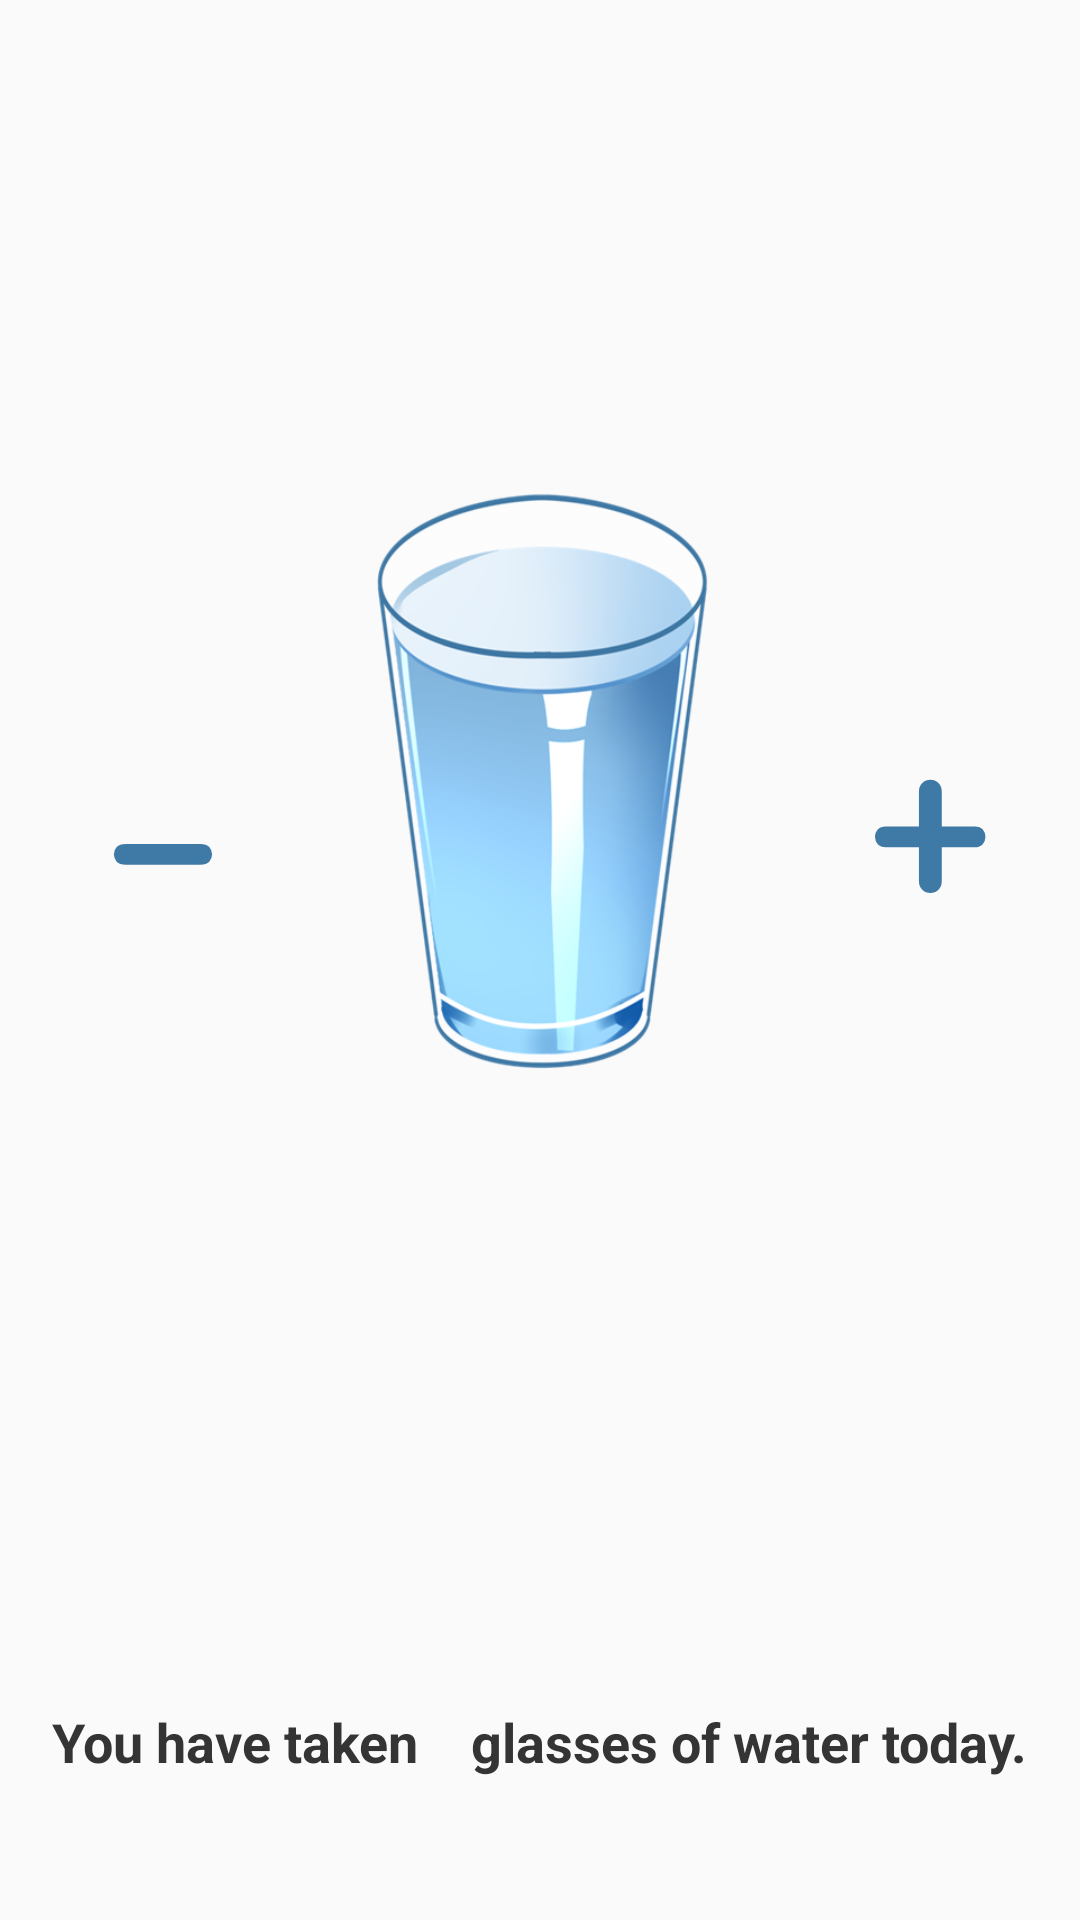

Reconstruct the res/layout file that produces this screen, plus the resources it refers to.
<!-- AndroidManifest.xml: application theme AppTheme -->
<!-- res/layout/fragment_quantity.xml -->
<?xml version="1.0" encoding="utf-8"?>
<layout xmlns:android="http://schemas.android.com/apk/res/android"
    xmlns:tools="http://schemas.android.com/tools"
    xmlns:app="http://schemas.android.com/apk/res-auto"
    tools:context=".screens.QuantityFragment">

    <data>+
        <variable
            name="quantity"
            type="com.example.cleaninside.screens.QuantityViewModel" />
    </data>

    <androidx.constraintlayout.widget.ConstraintLayout
        android:id="@+id/quantity_layout"
        android:layout_width="match_parent"
        android:layout_height="match_parent">

        <Button
            android:id="@+id/btnAdd"
            android:layout_width="81dp"
            android:layout_height="69dp"
            android:background="#00FCFDFF"
            android:fontFamily="serif-monospace"
            android:onClick="@{ () -> quantity.decreaseQuantity()}"
            android:text="-"
            android:textAppearance="@style/TextAppearance.AppCompat.Display3"
            android:textColor="#3F79A6"
            android:textSize="100sp"
            android:textStyle="bold"
            app:layout_constraintBottom_toTopOf="@id/guideline"
            app:layout_constraintEnd_toStartOf="@+id/imgGlass"
            app:layout_constraintHorizontal_bias="0.5"
            app:layout_constraintStart_toStartOf="parent"
            app:layout_constraintTop_toTopOf="parent" />

        <Button
            android:id="@+id/btnRemove"
            android:layout_width="80dp"
            android:layout_height="77dp"
            android:background="#00FAFAFA"
            android:fontFamily="serif-monospace"
            android:lineSpacingExtra="8sp"
            android:onClick="@{ () -> quantity.increaseQuantity()}"
            android:padding="0px"
            android:text="+"
            android:textAppearance="@style/TextAppearance.AppCompat.Display3"
            android:textColor="#3F79A6"
            android:textSize="100sp"
            android:textStyle="bold"
            app:layout_constraintBottom_toTopOf="@id/guideline"
            app:layout_constraintEnd_toEndOf="parent"
            app:layout_constraintHorizontal_bias="0.5"
            app:layout_constraintStart_toEndOf="@+id/imgGlass"
            app:layout_constraintTop_toTopOf="parent" />

        <ImageView
            android:id="@+id/imgGlass"
            android:layout_width="152dp"
            android:layout_height="198dp"
            android:src="@drawable/transparent_water_glass"
            app:layout_constraintBottom_toTopOf="@id/guideline"
            app:layout_constraintEnd_toStartOf="@+id/btnRemove"
            app:layout_constraintHorizontal_bias="0.5"
            app:layout_constraintStart_toEndOf="@+id/btnAdd"
            app:layout_constraintTop_toTopOf="parent" />

        <androidx.constraintlayout.widget.Guideline
            android:id="@+id/guideline"
            android:layout_width="wrap_content"
            android:layout_height="wrap_content"
            android:orientation="horizontal"
            app:layout_constraintGuide_end="120dp" />

        <TextView
            android:id="@+id/textView1"
            android:layout_width="wrap_content"
            android:layout_height="wrap_content"
            android:text="You have taken  "
            android:textColor="#353434"
            android:textSize="18sp"
            android:textStyle="bold"
            app:layout_constraintBottom_toBottomOf="parent"
            app:layout_constraintEnd_toStartOf="@id/textView2"
            app:layout_constraintHorizontal_chainStyle="packed"
            app:layout_constraintStart_toStartOf="parent"
            app:layout_constraintTop_toBottomOf="@id/guideline"
            app:layout_constraintVertical_bias="0.504" />

        <TextView
            android:id="@+id/textView2"
            android:layout_width="wrap_content"
            android:layout_height="wrap_content"
            android:text="@{quantity.numOfCups.toString()}"
            android:textColor="#3F79A6"
            android:textSize="30sp"
            android:textStyle="bold"
            app:layout_constraintBottom_toBottomOf="parent"
            app:layout_constraintEnd_toStartOf="@id/textView3"
            app:layout_constraintStart_toEndOf="@id/textView1"
            app:layout_constraintTop_toBottomOf="@id/guideline"
            app:layout_constraintVertical_bias="0.504"
            />

        <TextView
            android:id="@+id/textView3"
            android:layout_width="wrap_content"
            android:layout_height="wrap_content"
            android:text="  glasses of water today."
            android:textColor="#353434"
            android:textSize="18sp"
            android:textStyle="bold"
            app:layout_constraintBottom_toBottomOf="parent"
            app:layout_constraintEnd_toEndOf="parent"
            app:layout_constraintStart_toEndOf="@id/textView2"
            app:layout_constraintTop_toBottomOf="@id/guideline"
            app:layout_constraintVertical_bias="0.504" />

    </androidx.constraintlayout.widget.ConstraintLayout>
</layout>
<!-- resources referenced by this layout -->
<resources>
  <!-- drawable transparent_water_glass: png bitmap (drawable, 87861 bytes) -->
  <style name="AppTheme" parent="Theme.AppCompat.Light.DarkActionBar">
          
          <item name="colorPrimary">@color/colorPrimary</item>
          <item name="colorPrimaryDark">@color/colorPrimaryDark</item>
          <item name="colorAccent">@color/colorAccent</item>
     </style>
  <color name="colorPrimary">#6200EE</color>
  <color name="colorPrimaryDark">#3700B3</color>
  <color name="colorAccent">#03DAC5</color>
</resources>
